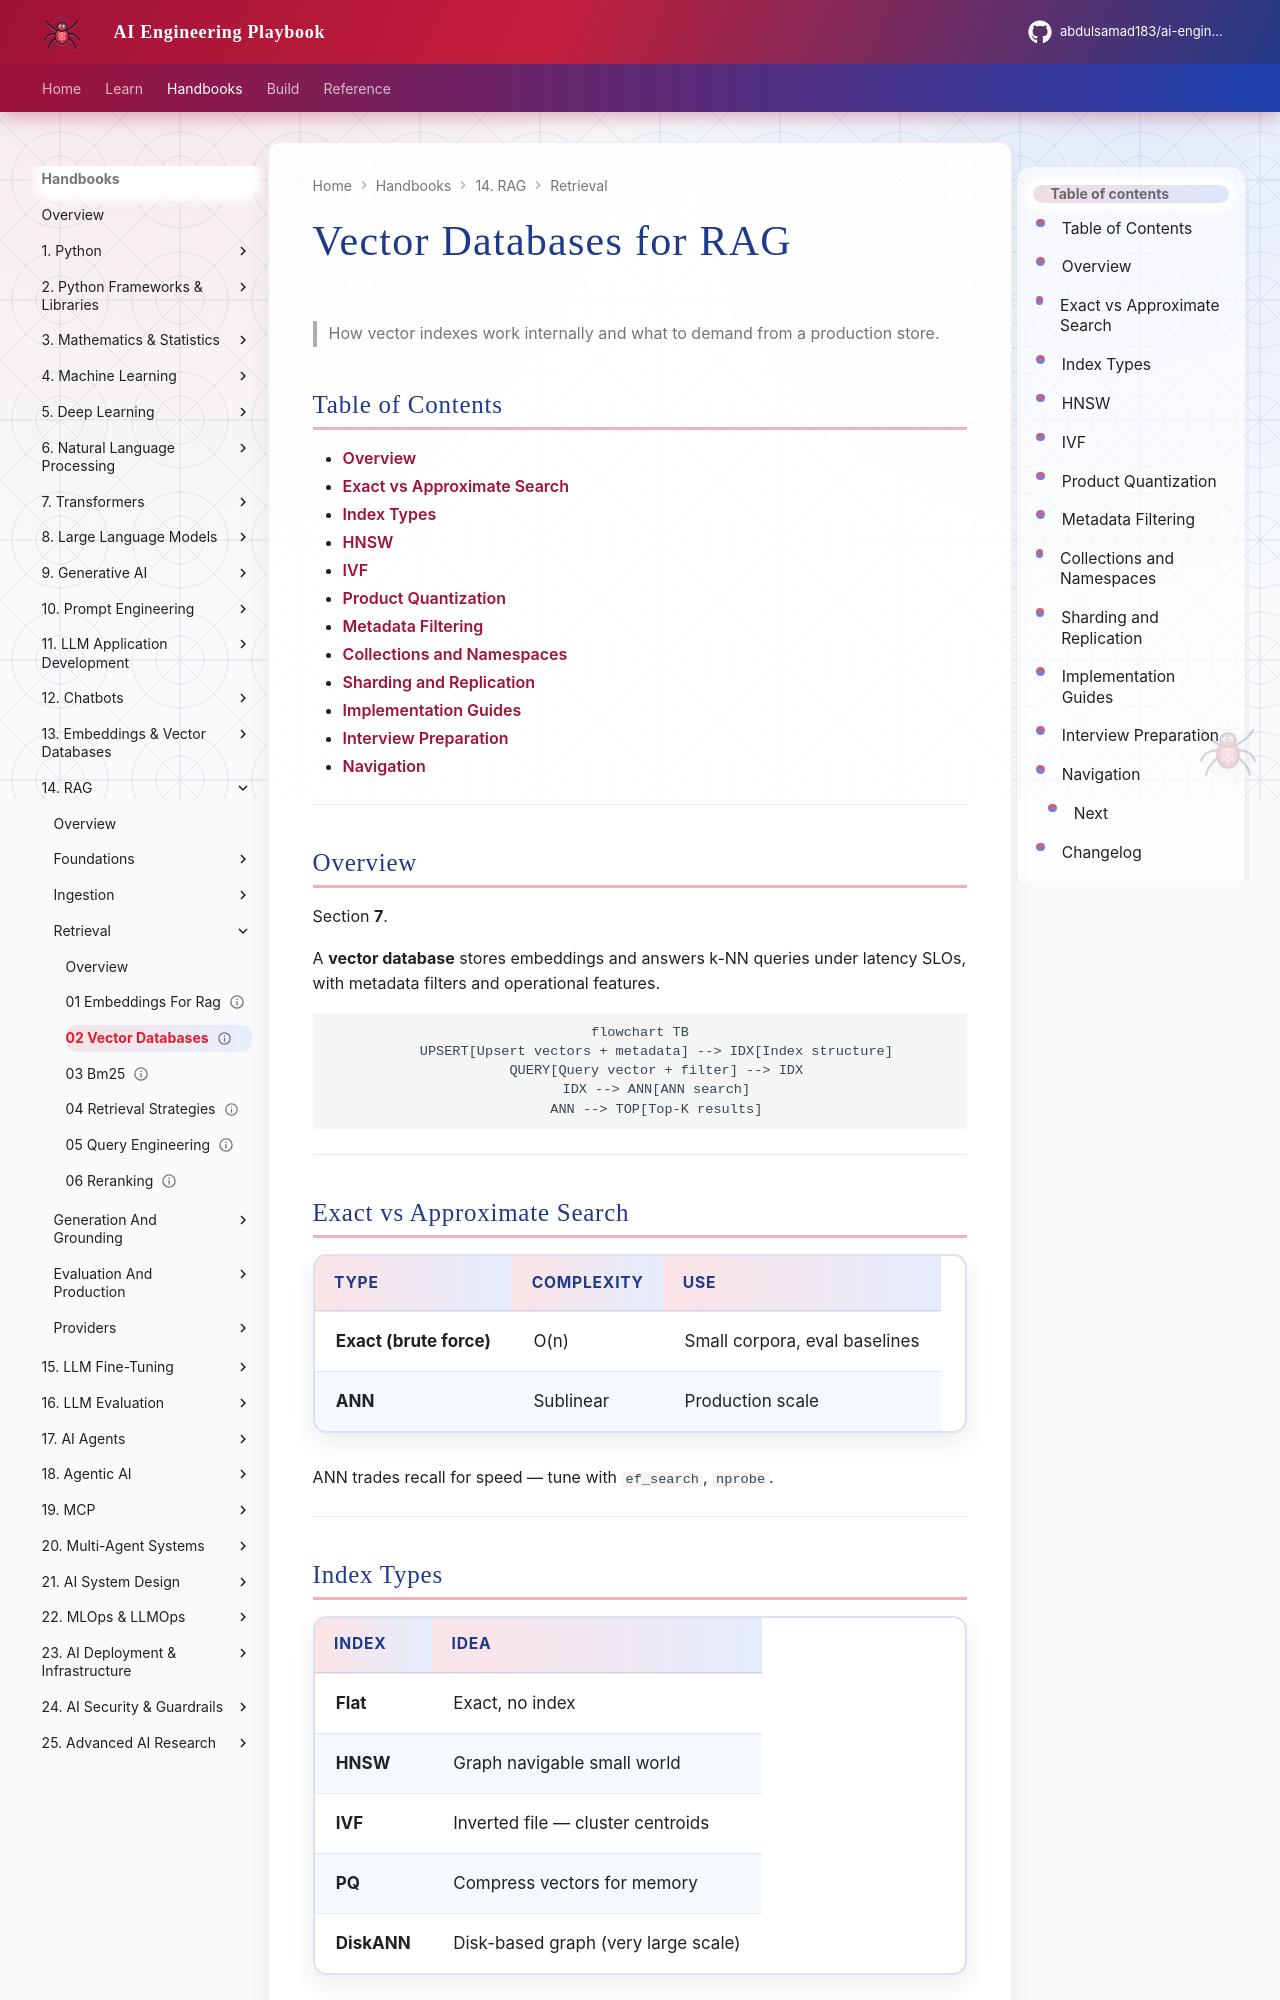

repository: abdulsamad183/ai-engineering-playbook · page: domains/rag/retrieval/02-vector-databases/index.html · generator: mkdocs

---
title: "Vector Databases for RAG"
description: "Vector database fundamentals — ANN, HNSW, IVF, PQ, similarity search, metadata filtering, sharding, replication."
domain: rag
tags: [rag, vector-database, ANN, HNSW]
status: published
created: 2026-07-13
updated: 2026-07-13
version: "1.0"
related:
  - embeddings-for-rag.md
  - providers/pgvector.md
  - providers/pinecone.md
  - providers/qdrant.md
keywords: [vector database, HNSW, IVF, ANN, similarity search]
author: hp
---

# Vector Databases for RAG

> How vector indexes work internally and what to demand from a production store.

## Table of Contents

- [Overview](#overview)
- [Exact vs Approximate Search](#exact-vs-approximate-search)
- [Index Types](#index-types)
- [HNSW](#hnsw)
- [IVF](#ivf)
- [Product Quantization](#product-quantization)
- [Metadata Filtering](#metadata-filtering)
- [Collections and Namespaces](#collections-and-namespaces)
- [Sharding and Replication](#sharding-and-replication)
- [Implementation Guides](#implementation-guides)
- [Interview Preparation](#interview-preparation)
- [Navigation](#navigation)

---

## Overview

Section **7**.

A **vector database** stores embeddings and answers k-NN queries under latency SLOs, with metadata filters and operational features.

```mermaid
flowchart TB
    UPSERT[Upsert vectors + metadata] --> IDX[Index structure]
    QUERY[Query vector + filter] --> IDX
    IDX --> ANN[ANN search]
    ANN --> TOP[Top-K results]
```

---
